Image classification data set "bali-3" (realtechsupport/c-plus-r on GitHub). Class labels (3): aroid, cacao, passiflora.

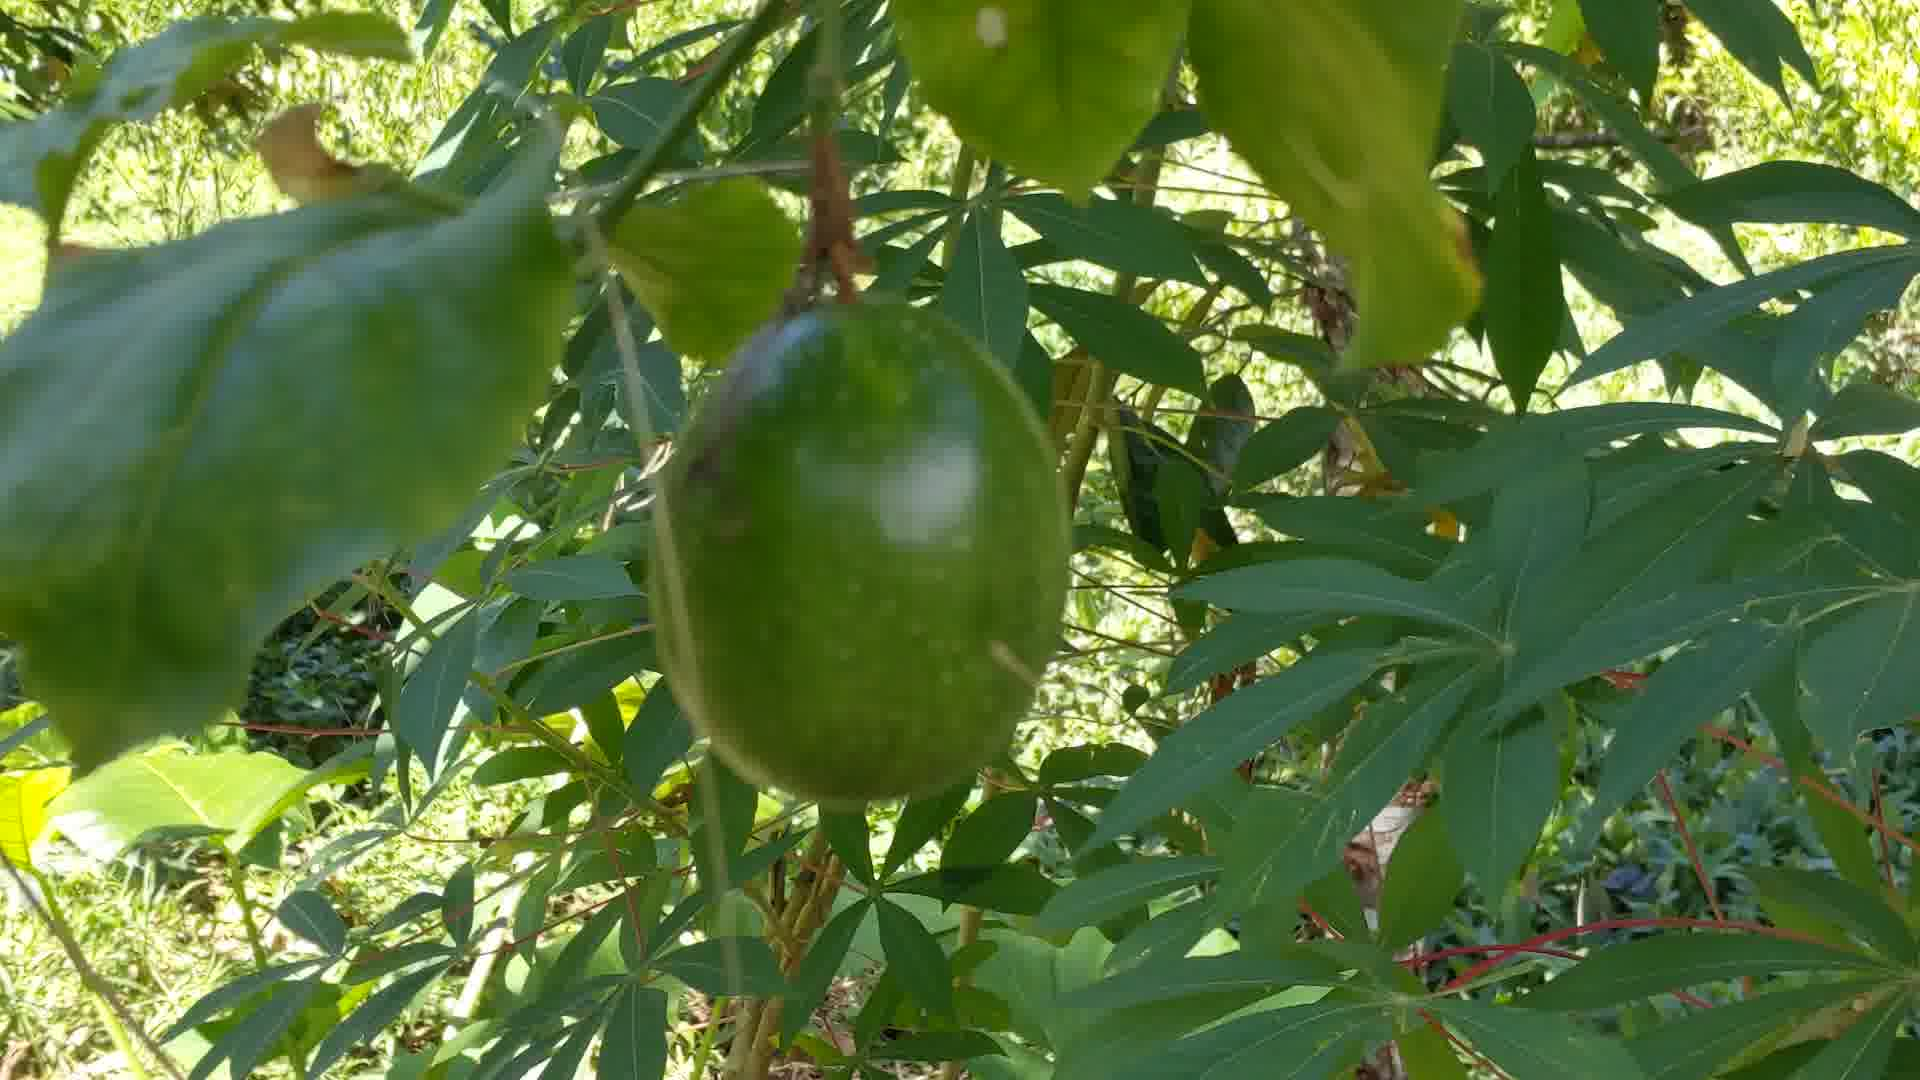
Label: passiflora

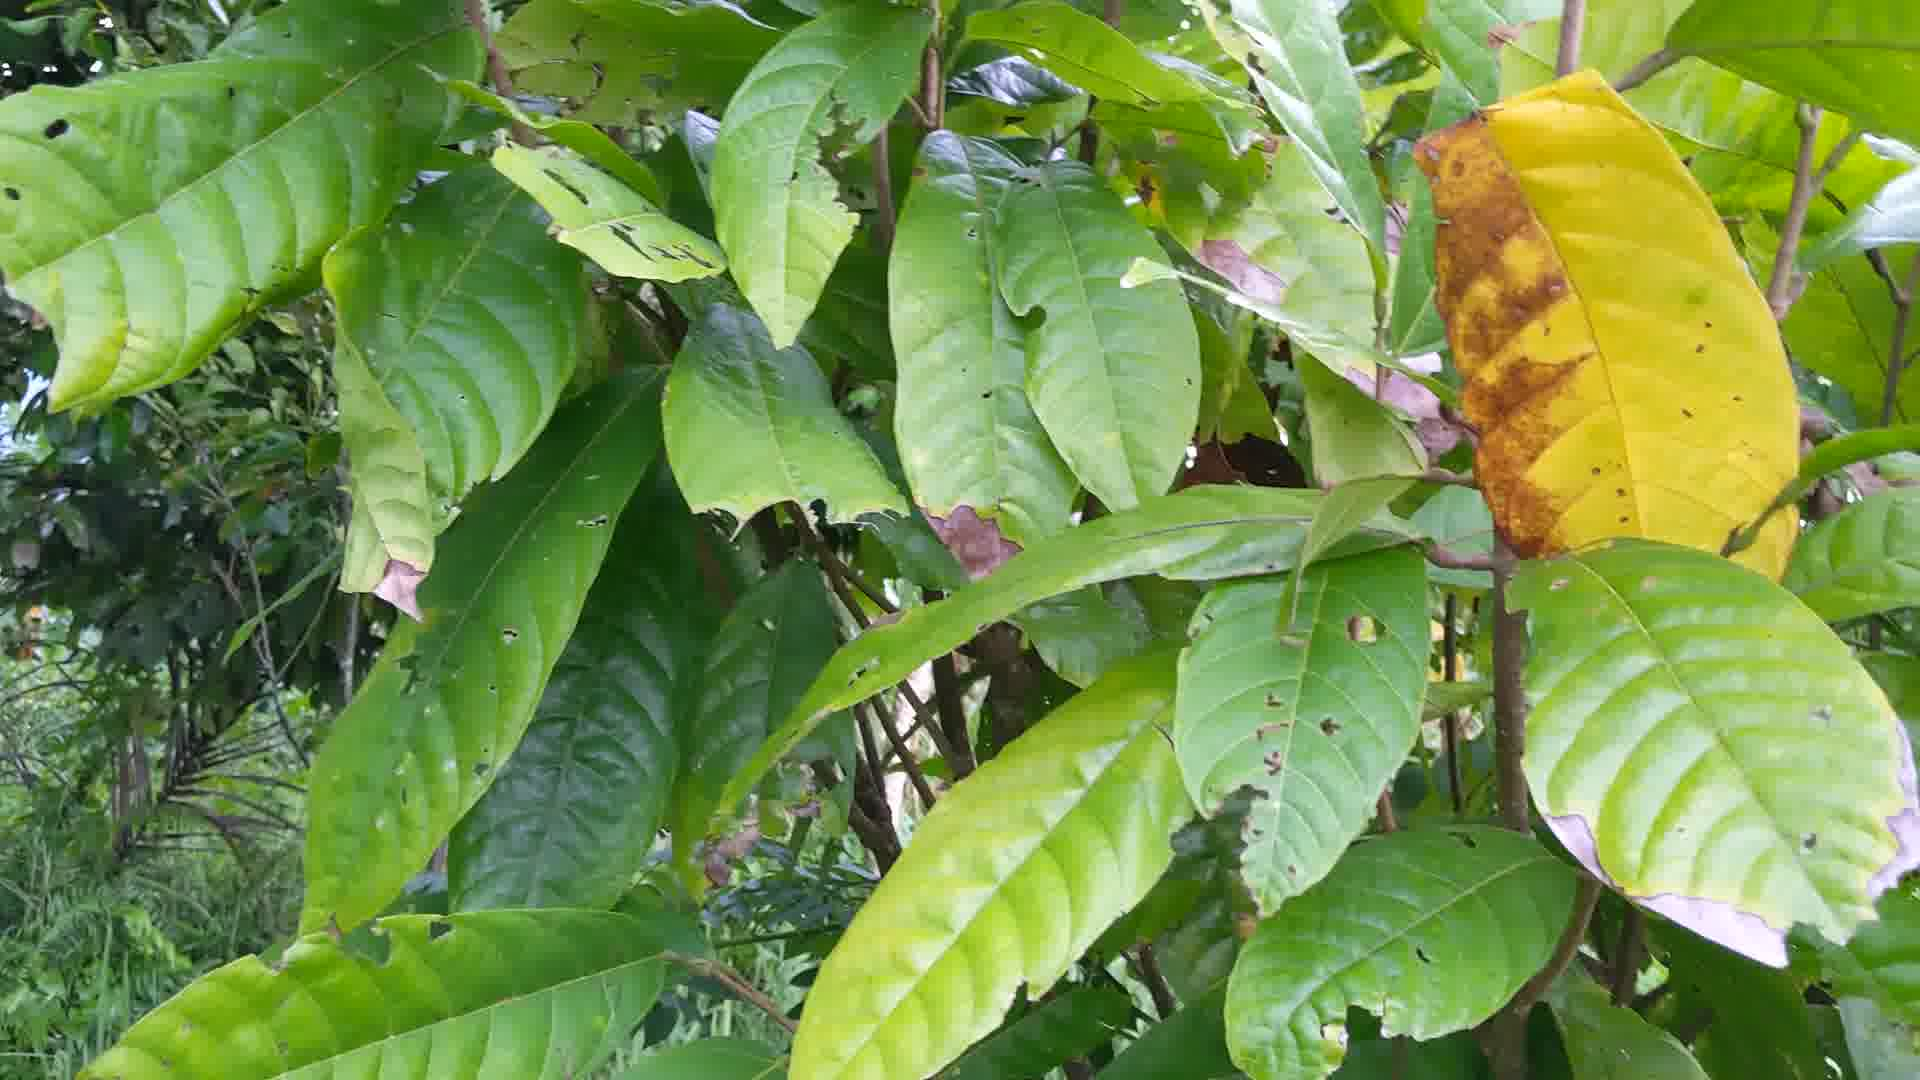
Label: cacao

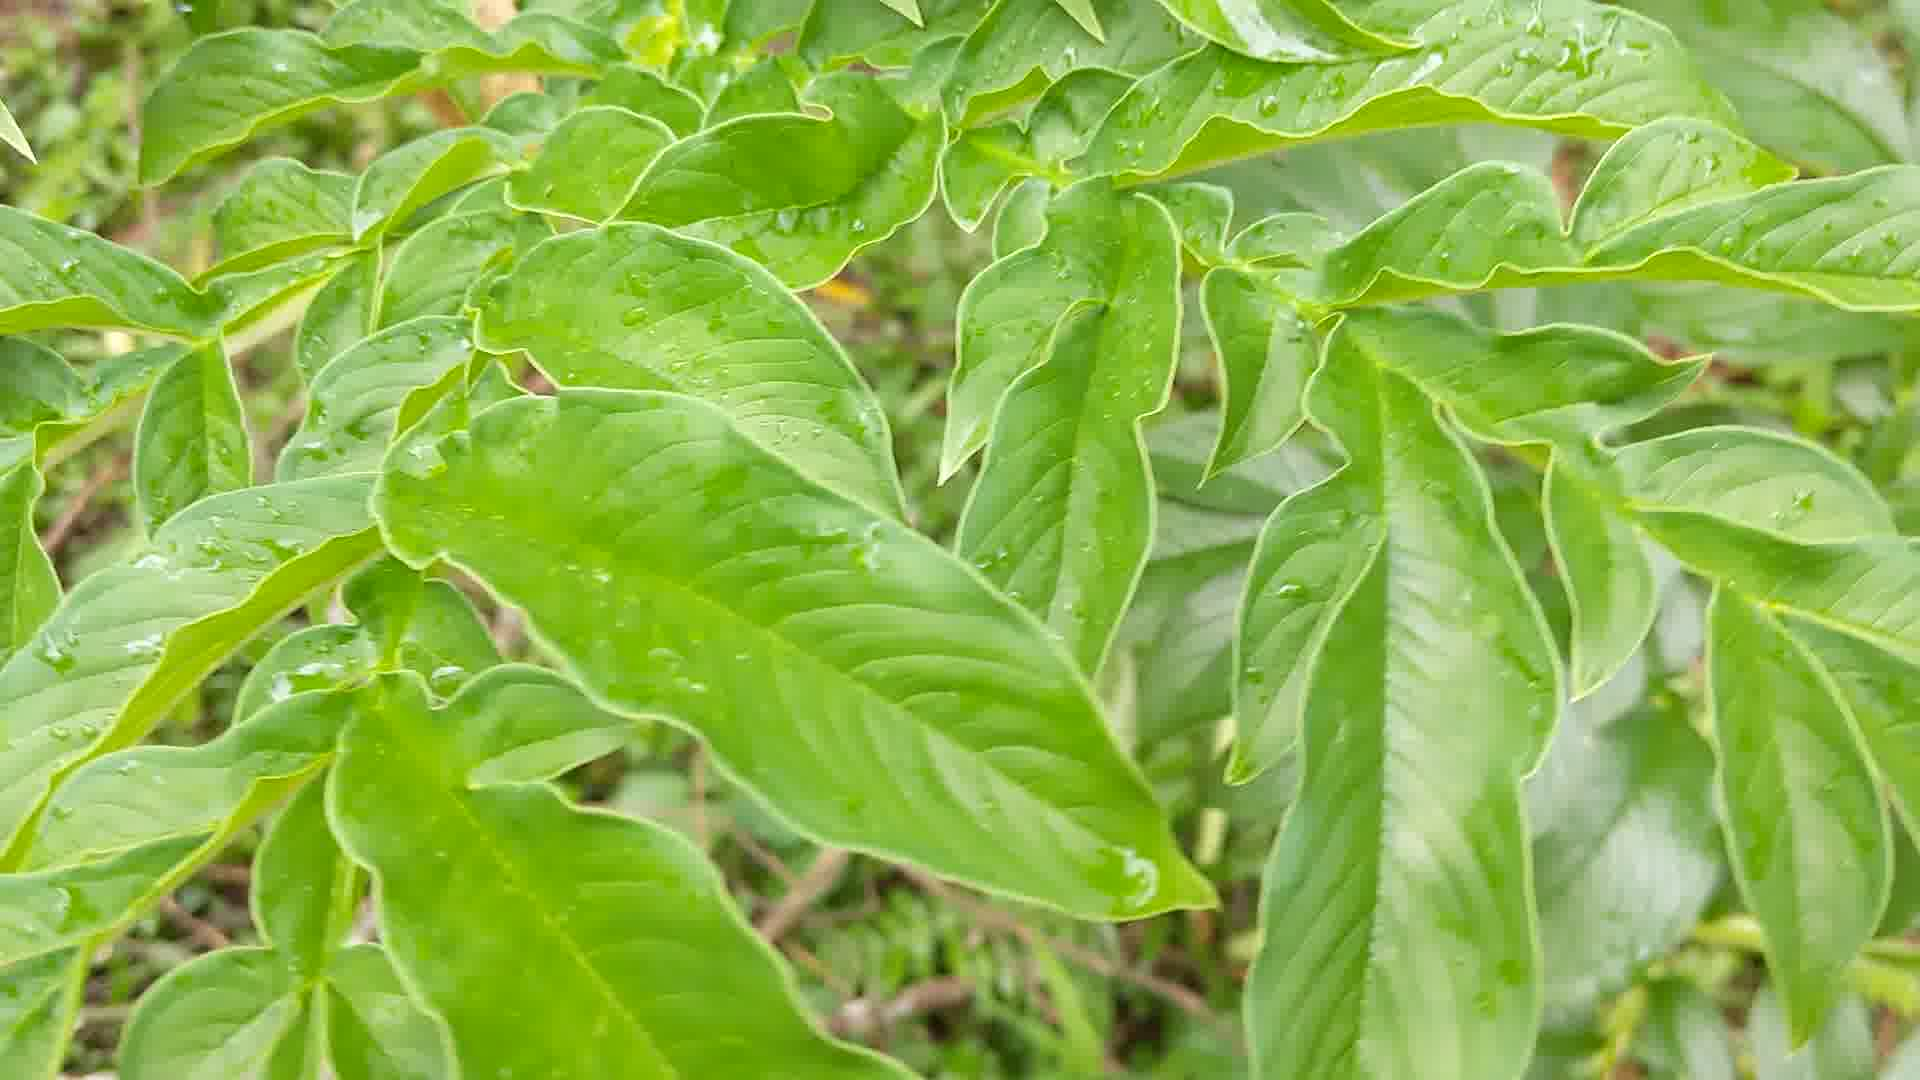
Label: aroid

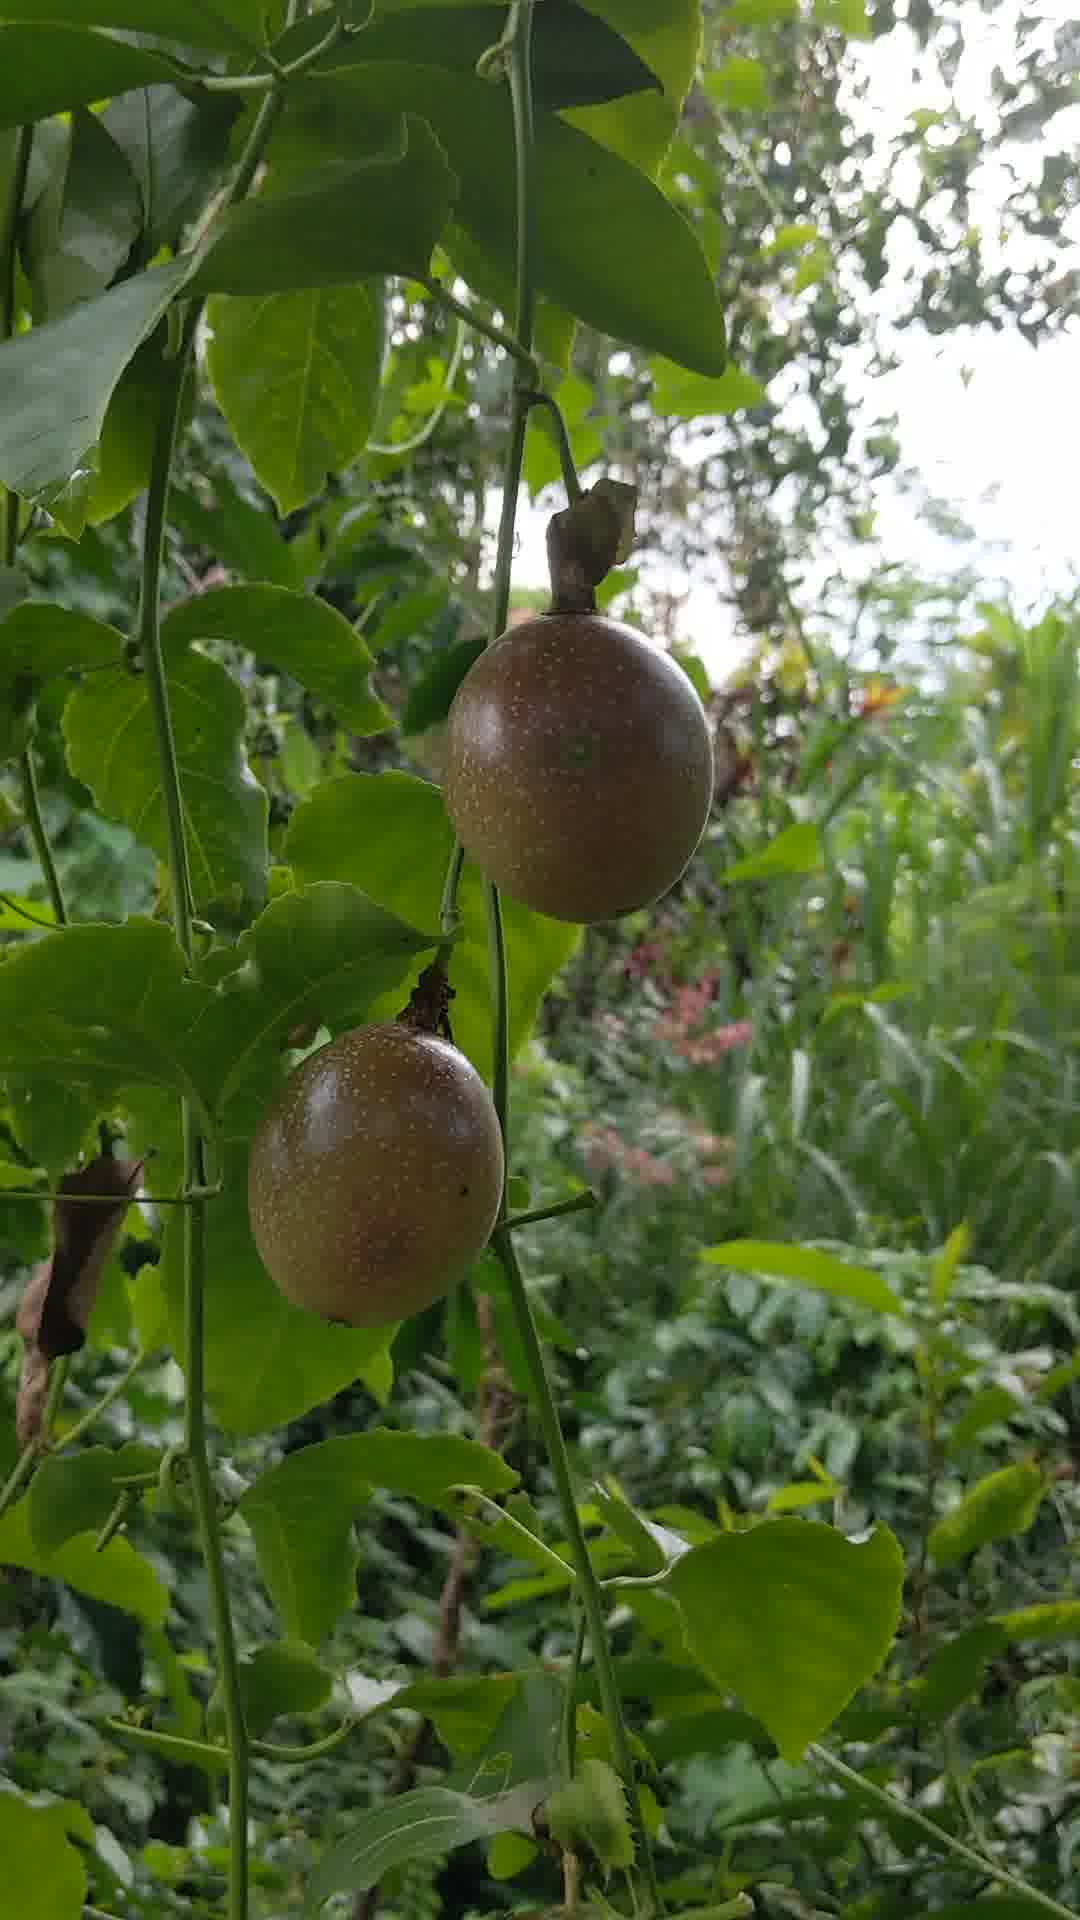
Label: passiflora

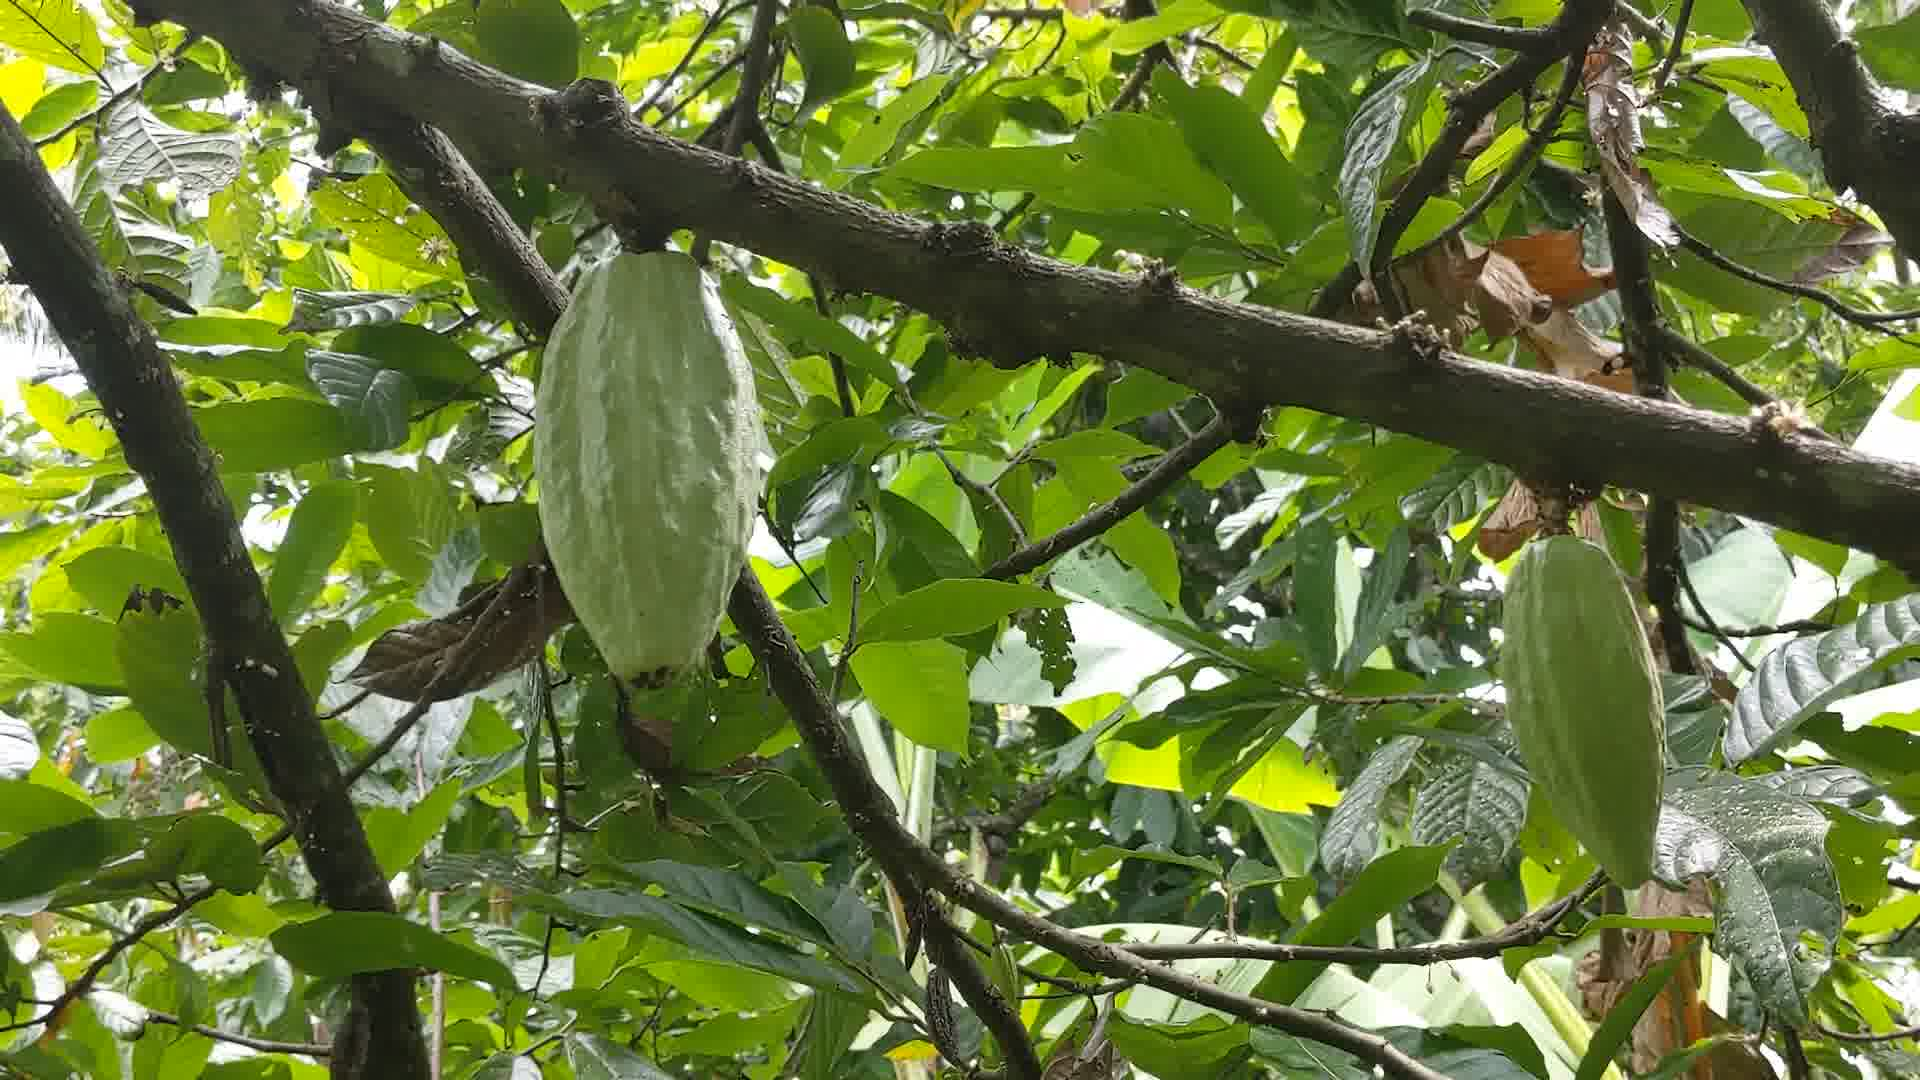
Label: cacao

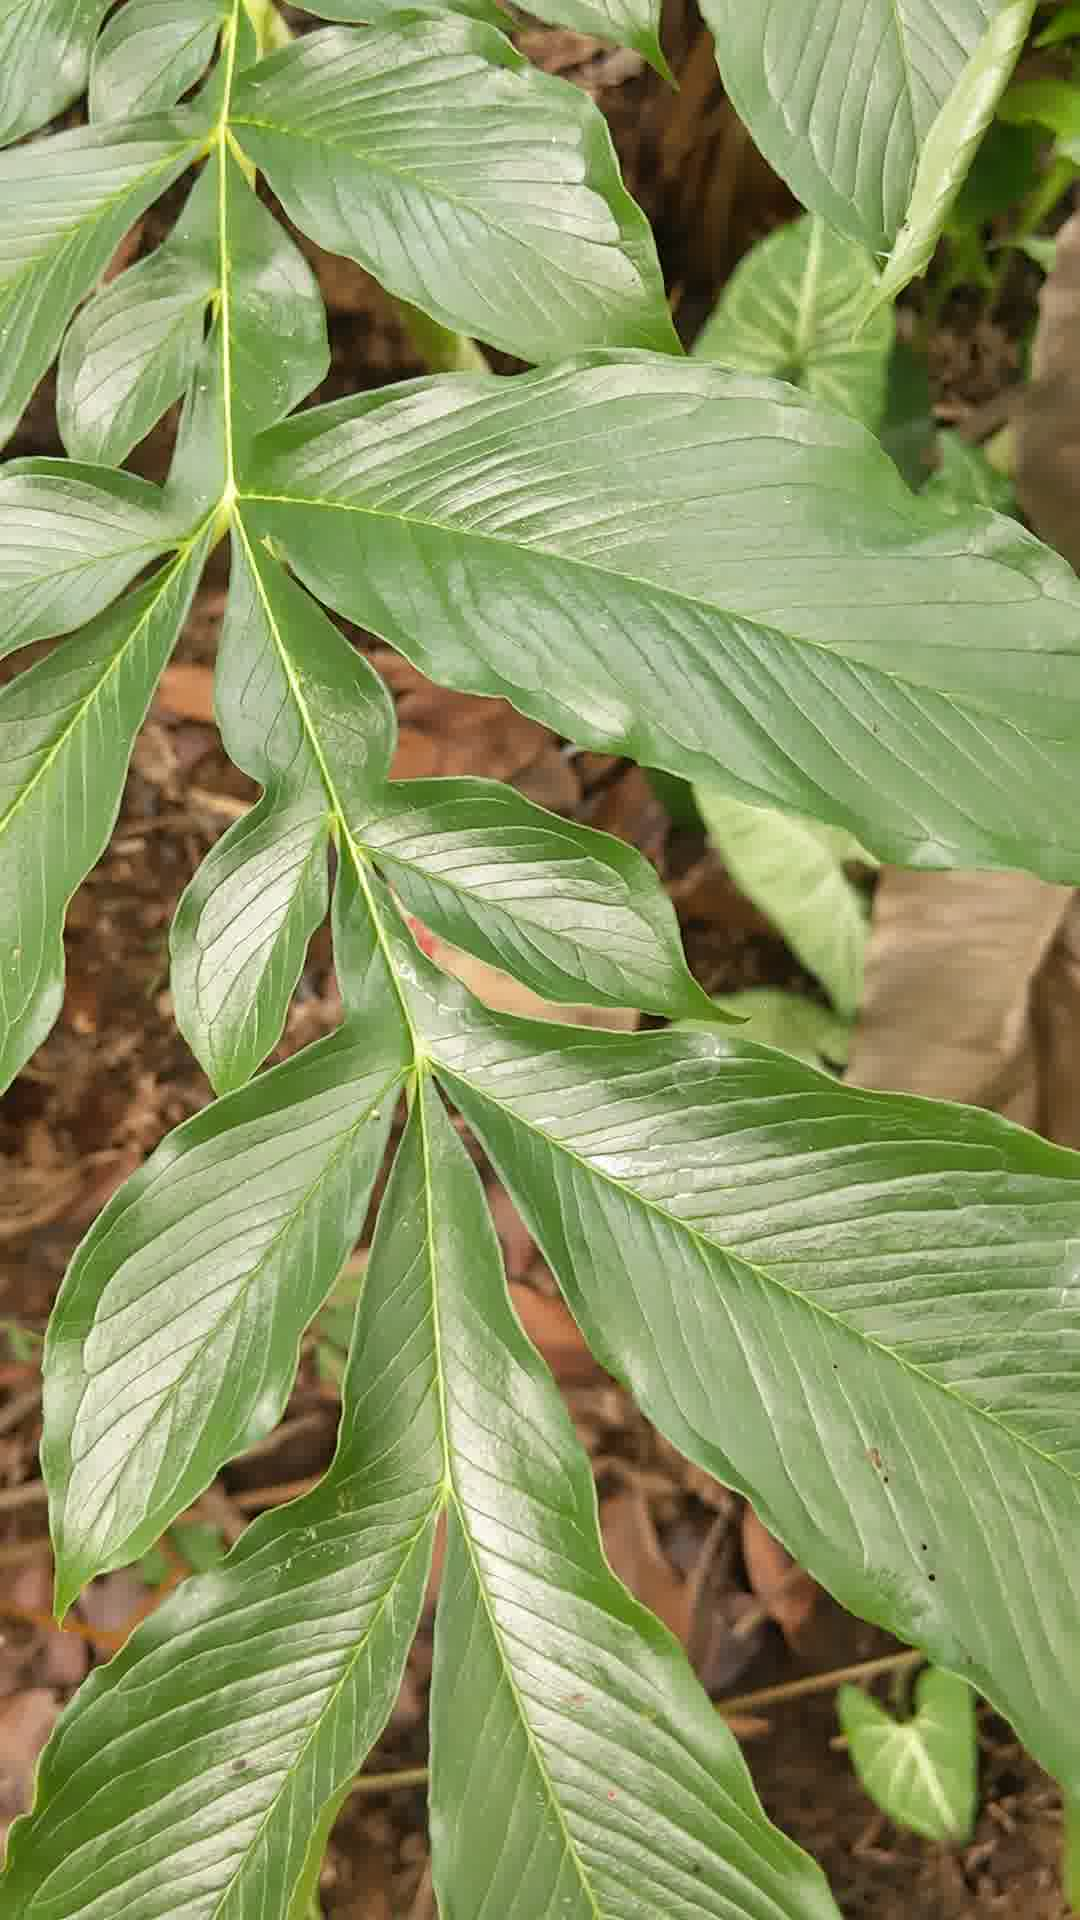
Label: aroid
